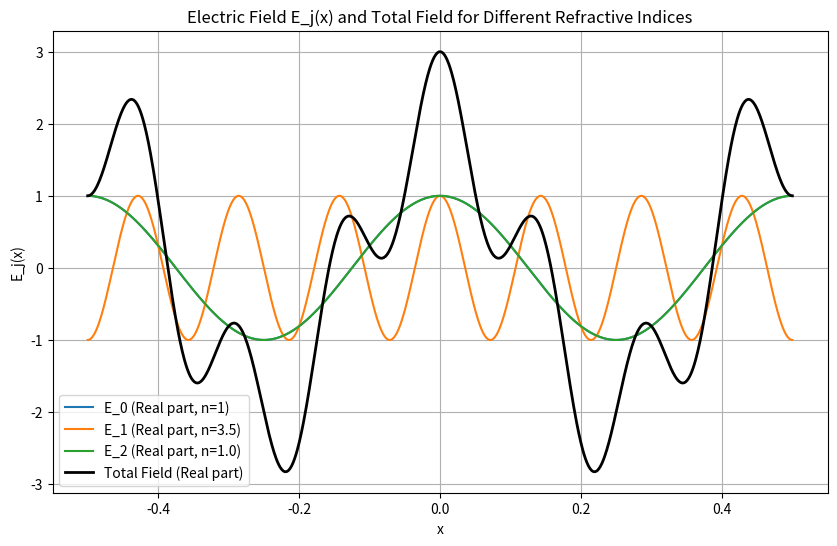

Write Python code to recreate this figure.
import numpy as np
import matplotlib.pyplot as plt

def compute_electric_field(A, B, n, k, x):
    """
    Compute the electric field E_j(x) for given parameters.
    
    Parameters:
    A (float): Amplitude A
    B (float): Amplitude B
    n (float): Refractive index
    k (float): Wave number
    x (numpy array): Array of x values
    
    Returns:
    numpy array: Electric field E_j(x)
    """
    E_j = A * np.exp(1j * n * k * x) + B * np.exp(-1j * n * k * x)
    return E_j

def plot_electric_fields(A0, B0, n_values, k, x):
    """
    Plot the electric fields E_j(x) for different refractive indices and their sum.
    
    Parameters:
    A0 (float): Initial amplitude A0
    B0 (float): Initial amplitude B0
    n_values (list of floats): List of refractive indices
    k (float): Wave number
    x (numpy array): Array of x values
    """
    plt.figure(figsize=(10, 6))

    A = A0
    B = B0
    total_field = np.zeros_like(x, dtype=complex)

    for j, n in enumerate(n_values):
        E_j = compute_electric_field(A, B, n, k, x)
        total_field += E_j
        plt.plot(x, E_j.real, label=f'E_{j} (Real part, n={n})')
        
        # Update A and B for the next iteration
        if j < len(n_values) - 1:  # Only update if there are more indices to process
            next_A = A - B
            next_B = 0
            A, B = next_A, next_B

    plt.plot(x, total_field.real, label='Total Field (Real part)', linewidth=2, color='black')

    plt.title('Electric Field E_j(x) and Total Field for Different Refractive Indices')
    plt.xlabel('x')
    plt.ylabel('E_j(x)')
    plt.legend()
    plt.grid(True)
    plt.show()

# Define parameters
x = np.linspace(-0.5, 0.5, 1000)  # x values from -0.5 to 0.5
k = 2 * np.pi / 0.5  # Wave number (example value)
A0 = 1  # Initial amplitude A0
B0 = 0  # Initial amplitude B0
n_values = [1, 3.5,  1.0]  # Refractive indices (example values)

# Plot the electric fields and their sum
plot_electric_fields(A0, B0, n_values, k, x)
